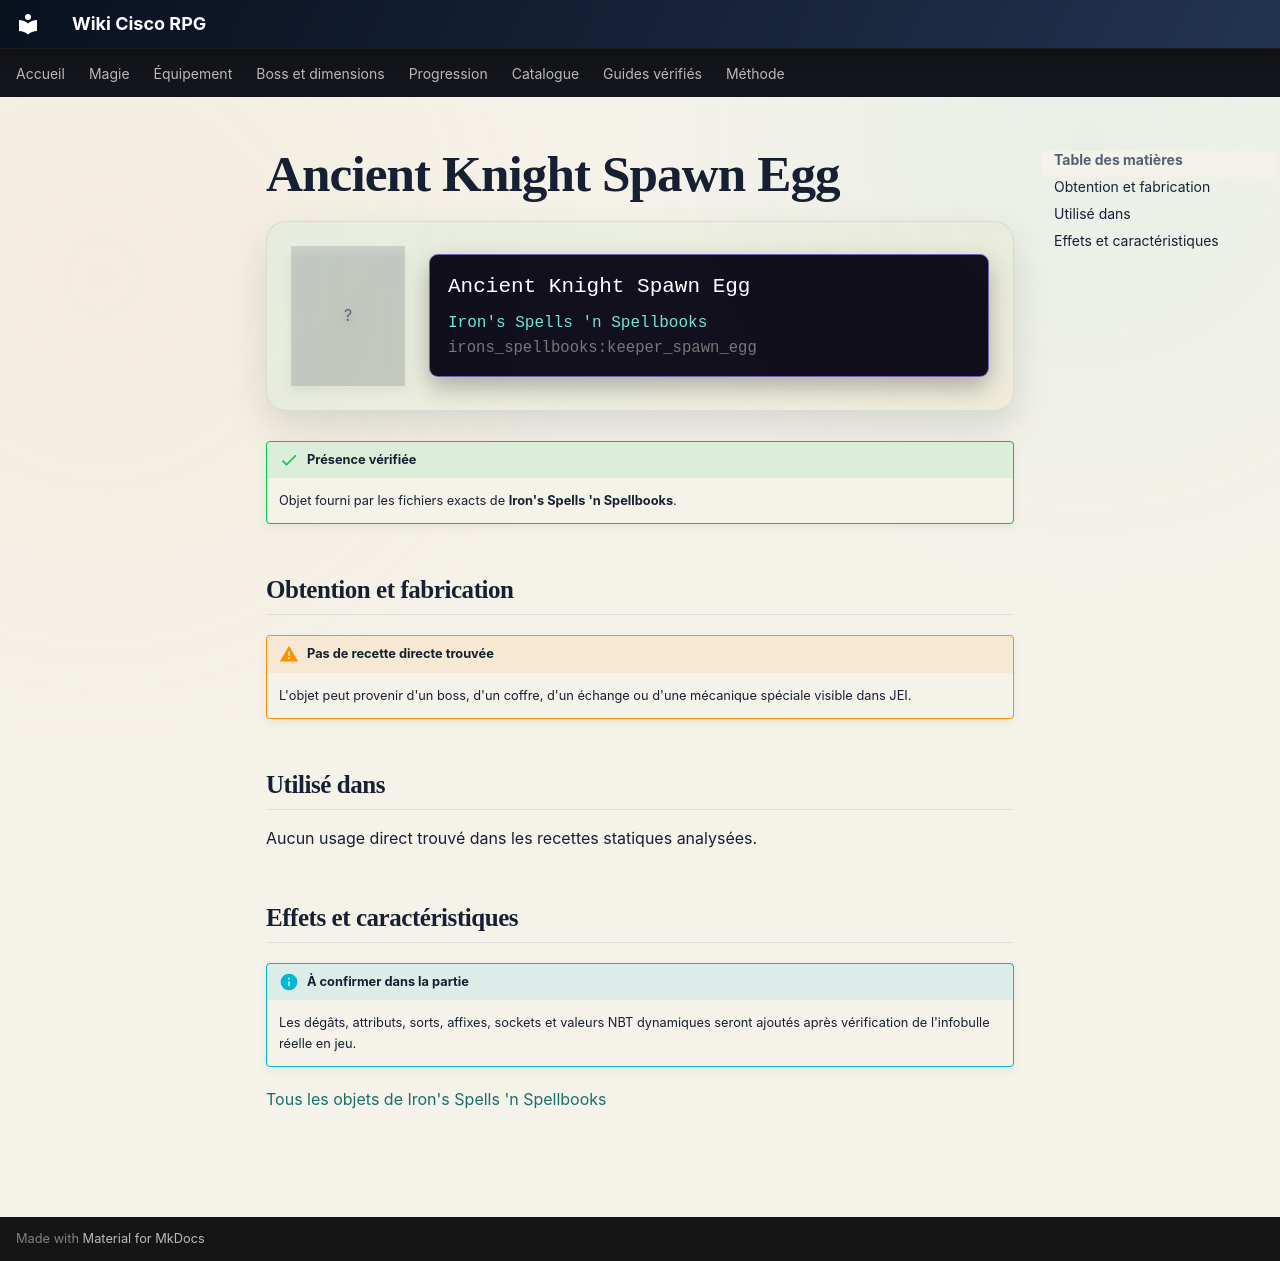

repository: Kloups-Dev/wiki-cisco-rpg · page: catalogue/objets/irons_spellbooks/keeper_spawn_egg/index.html · generator: mkdocs

# Ancient Knight Spawn Egg

<div class="mc-item-showcase">
<div class="mc-item-icon mc-item-icon--missing">?</div>
<div class="mc-tooltip-card">
<div class="mc-tooltip-card__name">Ancient Knight Spawn Egg</div>
<div class="mc-tooltip-card__mod">Iron&#x27;s Spells &#x27;n Spellbooks</div>
<div class="mc-tooltip-card__id">irons_spellbooks:keeper_spawn_egg</div>
</div>
</div>

!!! success "Présence vérifiée"
    Objet fourni par les fichiers exacts de **Iron's Spells 'n Spellbooks**.

## Obtention et fabrication

!!! warning "Pas de recette directe trouvée"
    L'objet peut provenir d'un boss, d'un coffre, d'un échange ou d'une mécanique spéciale visible dans JEI.

## Utilisé dans

Aucun usage direct trouvé dans les recettes statiques analysées.

## Effets et caractéristiques

!!! info "À confirmer dans la partie"
    Les dégâts, attributs, sorts, affixes, sockets et valeurs NBT dynamiques seront ajoutés après vérification de l'infobulle réelle en jeu.

[Tous les objets de Iron's Spells 'n Spellbooks](../../../contenu/irons-spells.md)
